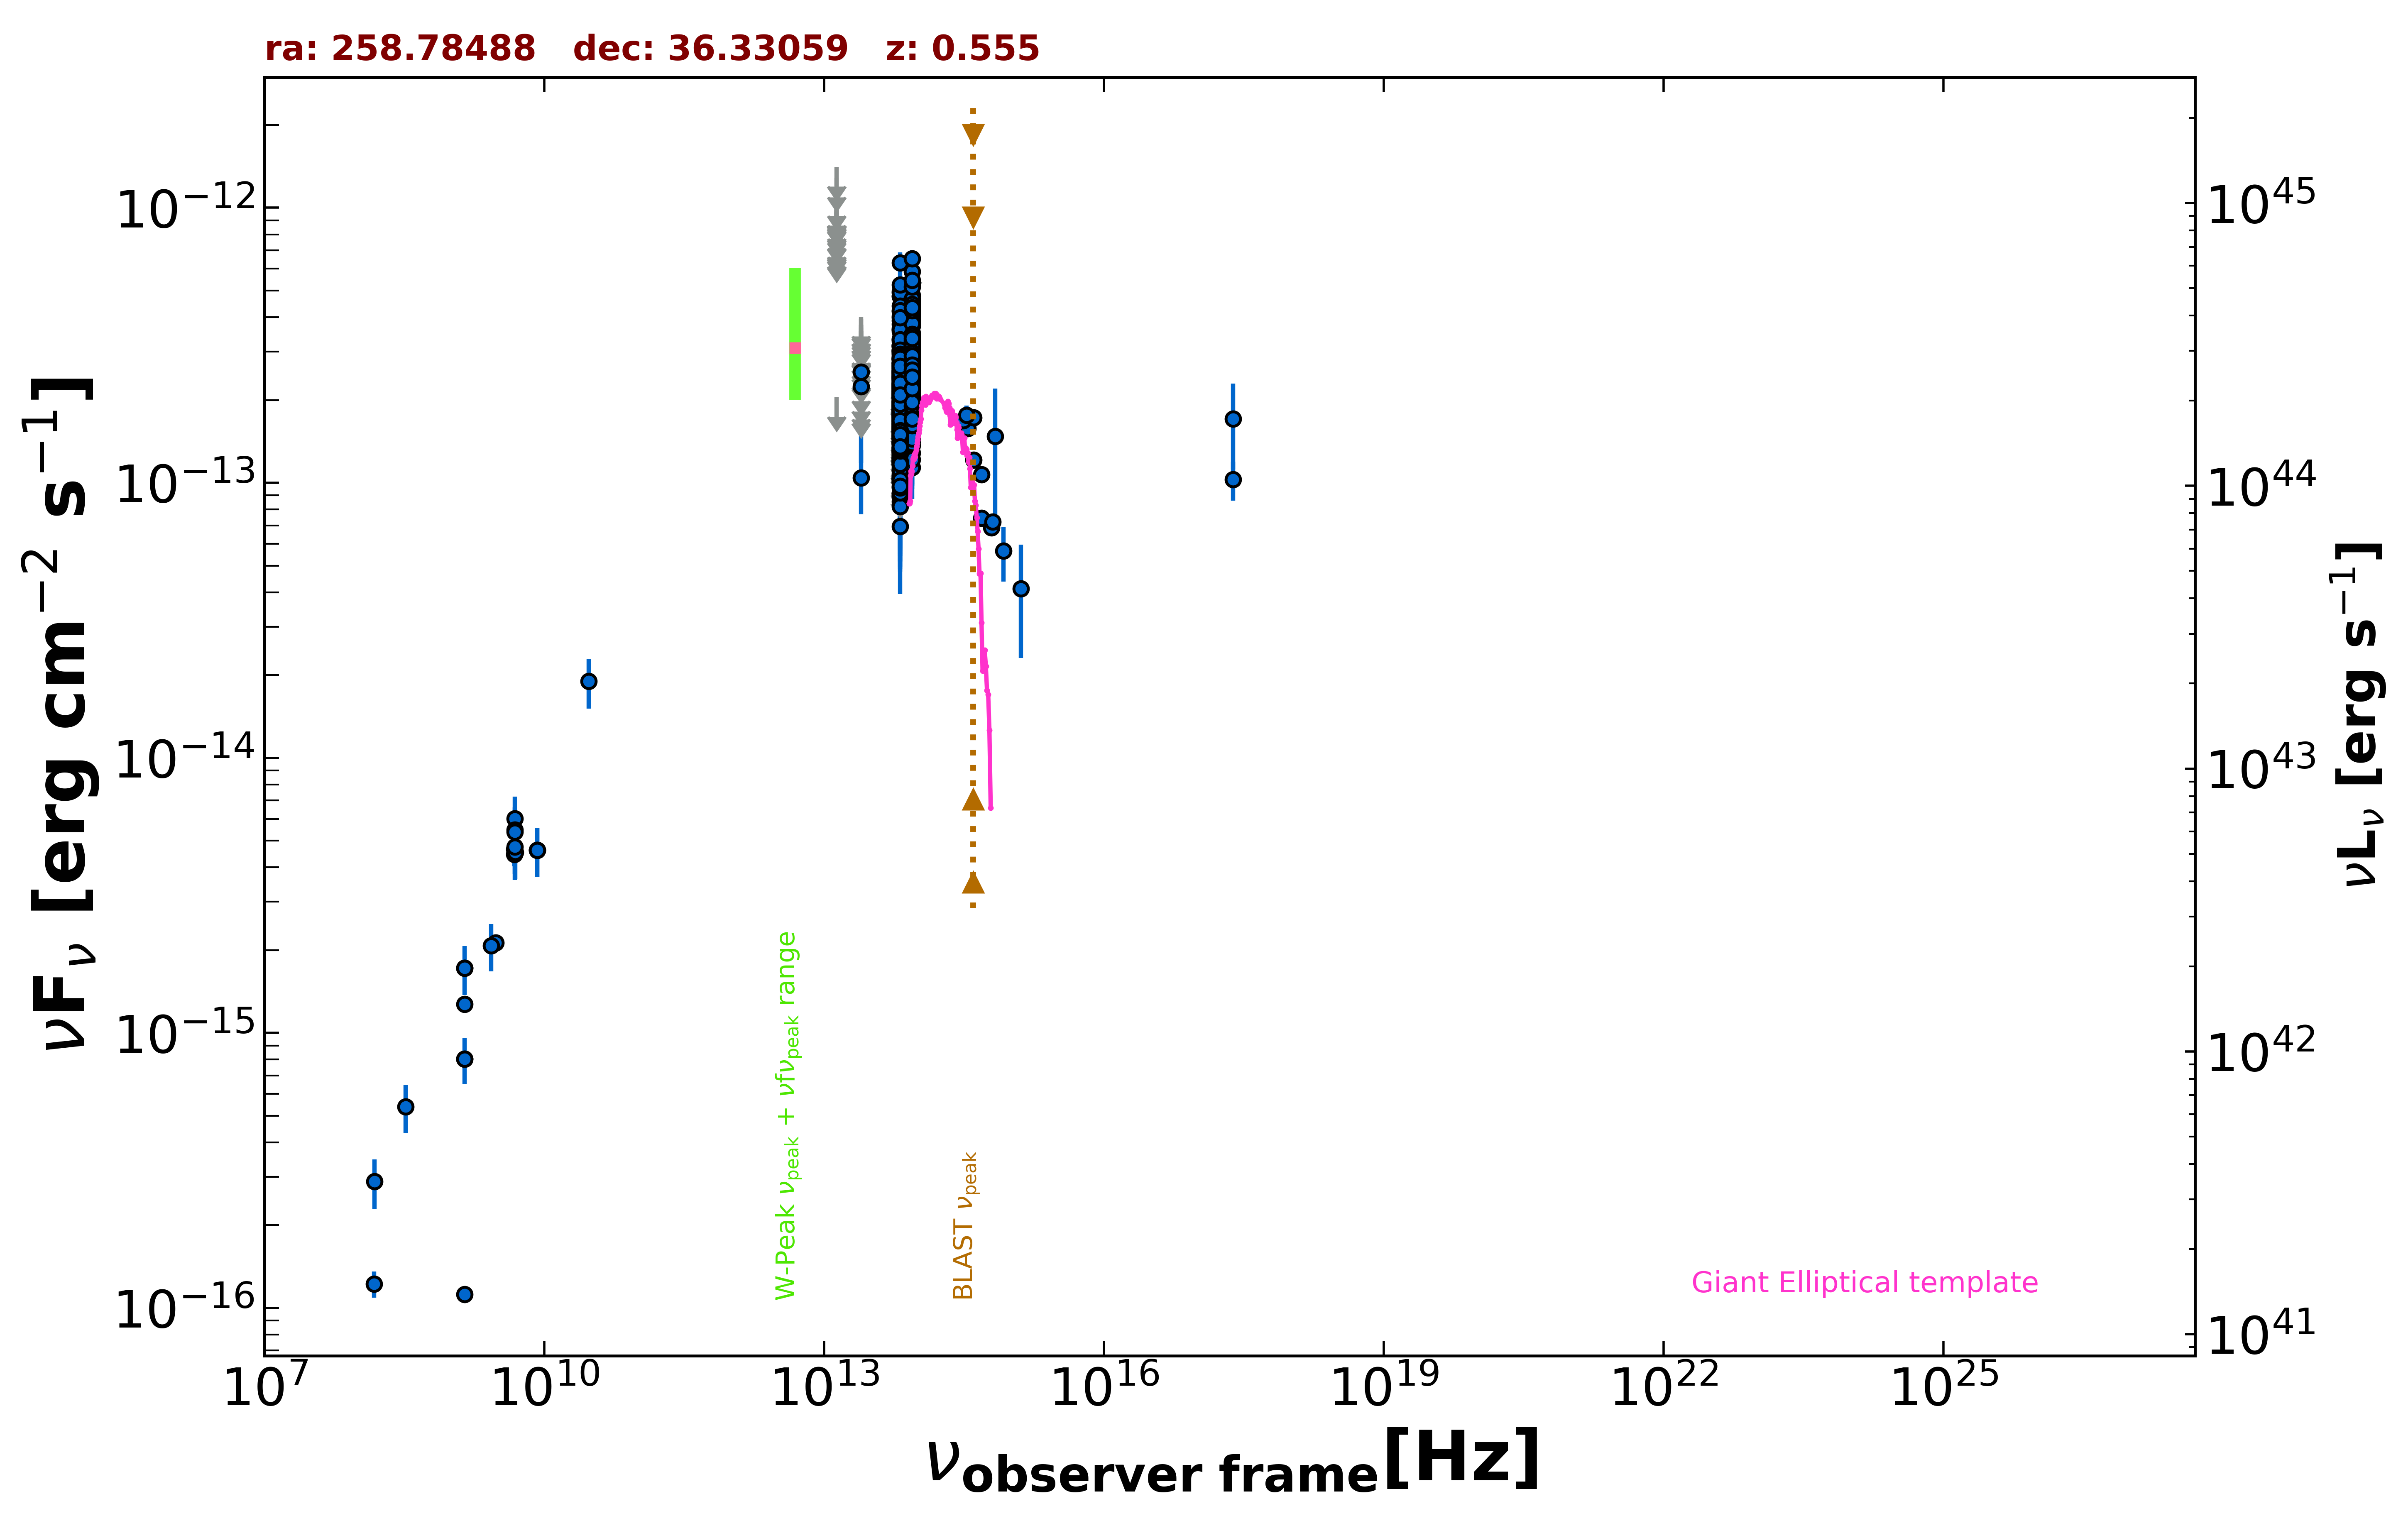

Data behind this chart, as committed beside it:
freq., flux, err_flux, MJD_start, MJD_end, flag, catalog, reference
1.400e+09, 1.121e-16, 2.150e-18, 55000, 55000, , FIRST, White et al. 1997  ApJ  475 479
1.400e+09, 8.039e-16, 2.100e-18, 55000, 55000, , FIRST, White et al. 1997  ApJ  475 479
1.400e+09, 1.270e-15, 4.600e-17, 55000, 55000, , NVSS, Condon et al. 1998  AJ  115  1693
3.000e+09, 2.128e-15, 1.600e-17, 55000, 55000, , VLASSQL, Gordon et al. 2021  ApJS  255  30
2.418e+17, 1.709e-13, 5.895e-14, 55000, 55000, , RASS, Boller et al. 2016  A&A  103  1
2.418e+17, 1.027e-13, 1.651e-14, 55000, 55000, , WGACAT, White et al. 2000  VizieR  IX/31/wgacat
1.500e+08, 1.224e-16, 1.335e-17, 55000, 55000, , TGSS150, Intema et al. 2017  A&A  598  A781
8.400e+09, 4.620e-15, 0.000e+00, 55000, 55000, , CRATES, Healey et al. 2007  ApJS  171  61
4.800e+09, 4.464e-15, 4.320e-16, 55000, 55000, , GB6, Gregory et al. 1996  ApJS  103  427
4.800e+09, 4.656e-15, 6.240e-16, 55000, 55000, , GB87, Gregory et al. 1992  VizieR  VIII/14/j20…
4.850e+09, 4.510e-15, 0.000e+00, 55000, 55000, , NORTH20, White and Becker  1992  ApJS  79  331
1.400e+09, 1.722e-15, 0.000e+00, 55000, 55000, , NORTH20, White and Becker  1992  ApJS  79  331
8.817e+13, 2.367e-13, 2.000e-15, 55000, 55000, , UNWISE, Schlafly et al. 2019  ApJS  240  30
6.517e+13, 1.860e-13, 2.750e-15, 55000, 55000, , UNWISE, Schlafly et al. 2019  ApJS  240  30
8.817e+13, 2.018e-13, 6.700e-15, 55000, 55000, , WISE, Wright et al. 2010  AJ  140  1868
6.517e+13, 1.579e-13, 6.550e-15, 55000, 55000, , WISE, Wright et al. 2010  AJ  140  1868
2.498e+13, 1.043e-13, 2.751e-14, 55000, 55000, , WISE, Wright et al. 2010  AJ  140  1868
1.363e+13, 2.043e-13, 0.000e+00, 55000, 55000, UL, WISE, Wright et al. 2010  AJ  140  1868
8.817e+13, 1.909e-13, 2.325e-14, 57263, 57263, , NEOWISE, Mainzer et al. 2014  ApJ  792  30
6.517e+13, 1.710e-13, 5.245e-14, 57263, 57263, , NEOWISE, Mainzer et al. 2014  ApJ  792  30
8.817e+13, 2.182e-13, 2.215e-14, 57264, 57264, , NEOWISE, Mainzer et al. 2014  ApJ  792  30
6.517e+13, 1.924e-13, 3.330e-14, 57264, 57264, , NEOWISE, Mainzer et al. 2014  ApJ  792  30
8.817e+13, 2.573e-13, 2.425e-14, 57263, 57263, , NEOWISE, Mainzer et al. 2014  ApJ  792  30
6.517e+13, 1.505e-13, 6.506e-14, 57263, 57263, , NEOWISE, Mainzer et al. 2014  ApJ  792  30
8.817e+13, 1.878e-13, 4.525e-14, 57263, 57263, , NEOWISE, Mainzer et al. 2014  ApJ  792  30
6.517e+13, 1.526e-13, 3.200e-14, 57263, 57263, , NEOWISE, Mainzer et al. 2014  ApJ  792  30
8.817e+13, 2.164e-13, 2.200e-14, 57264, 57264, , NEOWISE, Mainzer et al. 2014  ApJ  792  30
6.517e+13, 1.742e-13, 3.340e-14, 57264, 57264, , NEOWISE, Mainzer et al. 2014  ApJ  792  30
8.817e+13, 1.994e-13, 2.375e-14, 57263, 57263, , NEOWISE, Mainzer et al. 2014  ApJ  792  30
6.517e+13, 1.791e-13, 3.315e-14, 57263, 57263, , NEOWISE, Mainzer et al. 2014  ApJ  792  30
8.817e+13, 2.657e-13, 2.205e-14, 57263, 57263, , NEOWISE, Mainzer et al. 2014  ApJ  792  30
6.517e+13, 1.320e-13, 3.000e-14, 57263, 57263, , NEOWISE, Mainzer et al. 2014  ApJ  792  30
8.817e+13, 2.204e-13, 2.425e-14, 57262, 57262, , NEOWISE, Mainzer et al. 2014  ApJ  792  30
6.517e+13, 1.879e-13, 3.305e-14, 57262, 57262, , NEOWISE, Mainzer et al. 2014  ApJ  792  30
8.817e+13, 1.830e-13, 2.295e-14, 57263, 57263, , NEOWISE, Mainzer et al. 2014  ApJ  792  30
6.517e+13, 1.055e-13, 5.125e-14, 57263, 57263, , NEOWISE, Mainzer et al. 2014  ApJ  792  30
8.817e+13, 1.950e-13, 3.905e-14, 57263, 57263, , NEOWISE, Mainzer et al. 2014  ApJ  792  30
6.517e+13, 1.853e-13, 9.315e-14, 57263, 57263, , NEOWISE, Mainzer et al. 2014  ApJ  792  30
8.817e+13, 2.633e-13, 2.280e-14, 57263, 57263, , NEOWISE, Mainzer et al. 2014  ApJ  792  30
6.517e+13, 1.712e-13, 4.415e-14, 57263, 57263, , NEOWISE, Mainzer et al. 2014  ApJ  792  30
8.817e+13, 1.581e-13, 2.755e-14, 57263, 57263, , NEOWISE, Mainzer et al. 2014  ApJ  792  30
6.517e+13, 2.213e-13, 3.500e-14, 57263, 57263, , NEOWISE, Mainzer et al. 2014  ApJ  792  30
8.817e+13, 1.549e-13, 2.395e-14, 57262, 57262, , NEOWISE, Mainzer et al. 2014  ApJ  792  30
6.517e+13, 1.037e-13, 3.502e-14, 57262, 57262, , NEOWISE, Mainzer et al. 2014  ApJ  792  30
8.817e+13, 1.733e-13, 2.225e-14, 57263, 57263, , NEOWISE, Mainzer et al. 2014  ApJ  792  30
6.517e+13, 1.174e-13, 4.183e-14, 57263, 57263, , NEOWISE, Mainzer et al. 2014  ApJ  792  30
8.817e+13, 1.610e-13, 2.620e-14, 57262, 57262, , NEOWISE, Mainzer et al. 2014  ApJ  792  30
6.517e+13, 2.171e-13, 3.680e-14, 57262, 57262, , NEOWISE, Mainzer et al. 2014  ApJ  792  30
8.817e+13, 2.689e-13, 2.555e-14, 57262, 57262, , NEOWISE, Mainzer et al. 2014  ApJ  792  30
6.517e+13, 1.831e-13, 4.360e-14, 57262, 57262, , NEOWISE, Mainzer et al. 2014  ApJ  792  30
8.817e+13, 2.235e-13, 2.395e-14, 57263, 57263, , NEOWISE, Mainzer et al. 2014  ApJ  792  30
6.517e+13, 1.205e-13, 3.186e-14, 57263, 57263, , NEOWISE, Mainzer et al. 2014  ApJ  792  30
8.817e+13, 2.489e-13, 2.755e-14, 57263, 57263, , NEOWISE, Mainzer et al. 2014  ApJ  792  30
6.517e+13, 1.636e-13, 3.525e-14, 57263, 57263, , NEOWISE, Mainzer et al. 2014  ApJ  792  30
8.817e+13, 2.368e-13, 2.775e-14, 57264, 57264, , NEOWISE, Mainzer et al. 2014  ApJ  792  30
6.517e+13, 1.593e-13, 3.640e-14, 57264, 57264, , NEOWISE, Mainzer et al. 2014  ApJ  792  30
8.817e+13, 1.706e-13, 3.880e-14, 57263, 57263, , NEOWISE, Mainzer et al. 2014  ApJ  792  30
6.517e+13, 1.252e-13, 3.064e-14, 57263, 57263, , NEOWISE, Mainzer et al. 2014  ApJ  792  30
8.817e+13, 2.095e-13, 2.360e-14, 57262, 57262, , NEOWISE, Mainzer et al. 2014  ApJ  792  30
6.517e+13, 1.617e-13, 3.315e-14, 57262, 57262, , NEOWISE, Mainzer et al. 2014  ApJ  792  30
... 992 more rows
